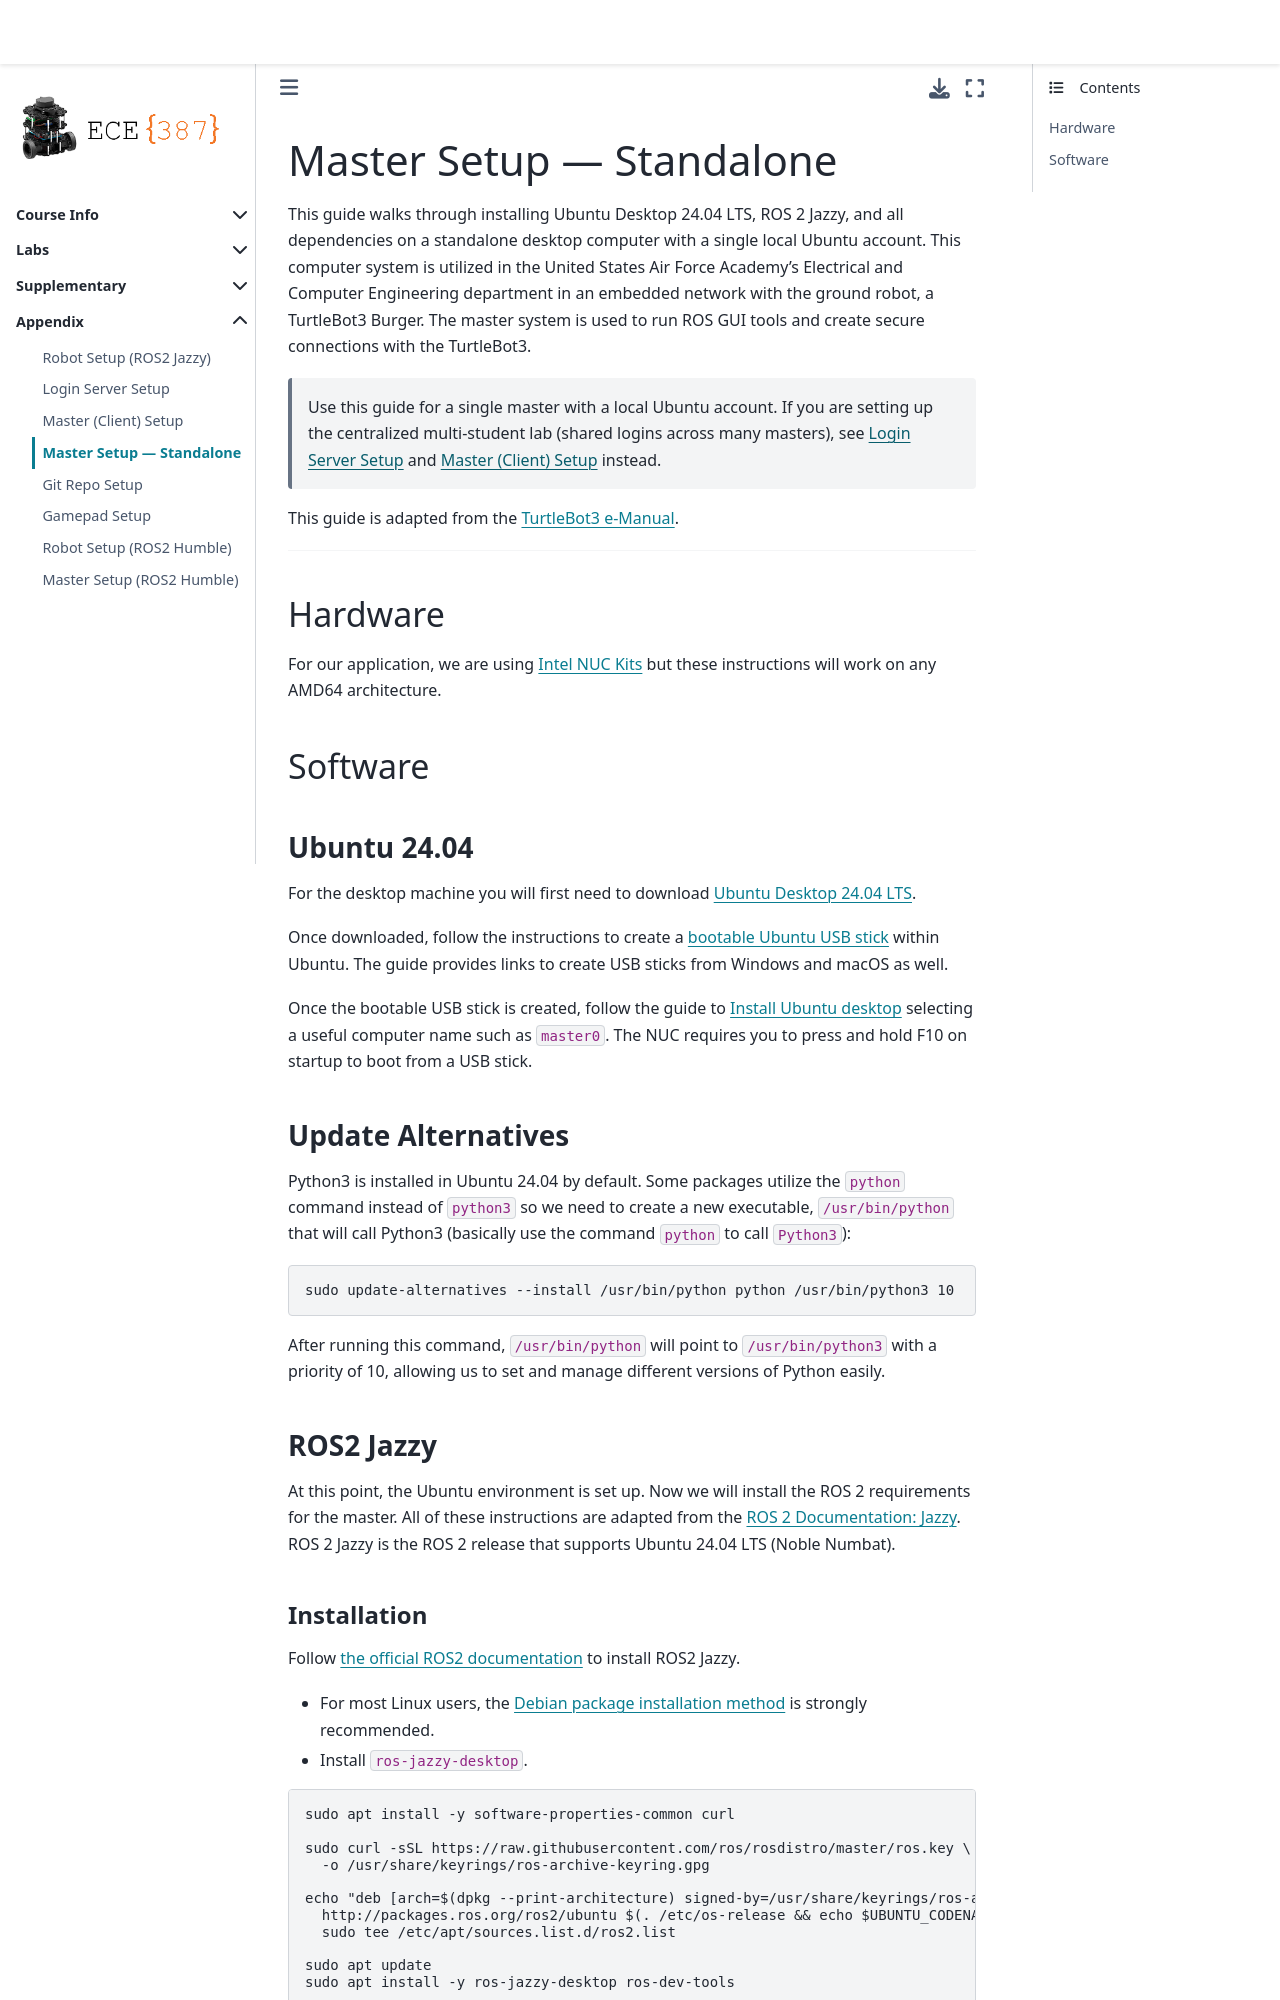

repository: ECE-387/ece-387.github.io · page: Appendix/MasterSetupJazzy.html · generator: jekyll


# Master Setup — Standalone

This guide walks through installing Ubuntu Desktop 24.04 LTS, ROS 2 Jazzy, and all dependencies on a standalone desktop computer with a single local Ubuntu account. This computer system is utilized in the United States Air Force Academy's Electrical and Computer Engineering department in an embedded network with the ground robot, a TurtleBot3 Burger. The master system is used to run ROS GUI tools and create secure connections with the TurtleBot3.

> Use this guide for a single master with a local Ubuntu account. If you are setting up the centralized multi-student lab (shared logins across many masters), see [Login Server Setup](login-server.md) and [Master (Client) Setup](login-client.md) instead.


This guide is adapted from the [TurtleBot3 e-Manual](https://emanual.robotis.com/docs/en/platform/turtlebot3/overview/#overview).

---

## Hardware

These instructions will work on any AMD64 architecture master computer.

## Software

### Ubuntu 24.04

For the desktop machine you will first need to download [Ubuntu Desktop 24.04 LTS](https://releases.ubuntu.com/noble/).

Once downloaded, follow the instructions to create a [bootable Ubuntu USB stick](https://ubuntu.com/tutorials/create-a-usb-stick-on-ubuntu#1-overview) within Ubuntu. The guide provides links to create USB sticks from Windows and macOS as well.

Once the bootable USB stick is created, follow the guide to [Install Ubuntu desktop](https://ubuntu.com/tutorials/install-ubuntu-desktop#1-overview) selecting a useful computer name such as `master0`. Check your machine's boot-menu key (often F10, F12, Esc, or Del) to boot from a USB stick.

### Update Alternatives

Python3 is installed in Ubuntu 24.04 by default. Some packages utilize the `python` command instead of `python3` so we need to create a new executable, `/usr/bin/python` that will call Python3 (basically use the command `python` to call `Python3`):

```bash
sudo update-alternatives --install /usr/bin/python python /usr/bin/python3 10
```

After running this command, `/usr/bin/python` will point to `/usr/bin/python3` with a priority of 10, allowing us to set and manage different versions of Python easily.

### ROS2 Jazzy

At this point, the Ubuntu environment is set up. Now we will install the ROS 2 requirements for the master. All of these instructions are adapted from the [ROS 2 Documentation: Jazzy](https://docs.ros.org/en/jazzy/Installation.html). ROS 2 Jazzy is the ROS 2 release that supports Ubuntu 24.04 LTS (Noble Numbat).
